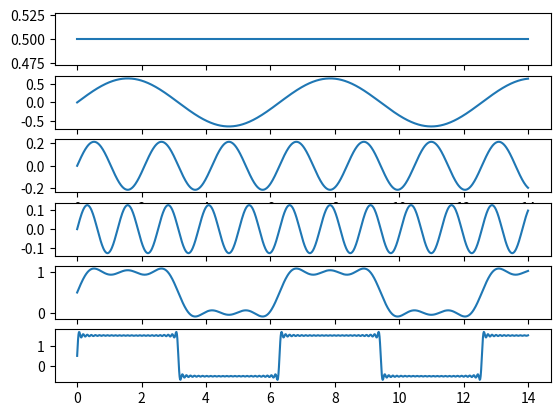

Python code for this plot:
# [redacted]
#Procesamiento digital de senales
#USC

import numpy as np
import matplotlib.pyplot as plt
t = np.linspace(0,14,1000)  #vector de tiempo
#se define una secuencia con ceros para acumular las sumas
y=np.zeros(t.size)
##########################################
#se suman los primeros 4 armonicos y se grafica el resultado
##########################################
#
#para n=0
plt.subplot(611)
f0=np.ones(t.size)*1/2
plt.plot(t,f0)
y=y+f0
#para n=1
plt.subplot(612)
n=1
b1=2./(n*np.pi)
f2=b1*np.sin(n*t)
plt.plot(t,f2)
y=y+f2
#para n=3
plt.subplot(613)
n=3
b3=2./(n*np.pi)
f3=b3*np.sin(n*t)
plt.plot(t,f3)
y=y+f3
#para n=5
plt.subplot(614)
n=5
b5=2./(n*np.pi)
f5=b5*np.sin(n*t)
plt.plot(t,f5)
y=y+f5

plt.subplot(615)
plt.plot(t,y)

##########################################
# haciendo un proceso similar, se suman los armonicos de 1 a 50
##########################################

n=range(1,50,2)
y=np.ones(t.size)*1/2
for ii in n:
    bii=4./(ii*np.pi)
    fii=bii*np.sin(ii*t)
    y=y+fii
    
plt.subplot(616)    
plt.plot(t,y)
plt.show()







